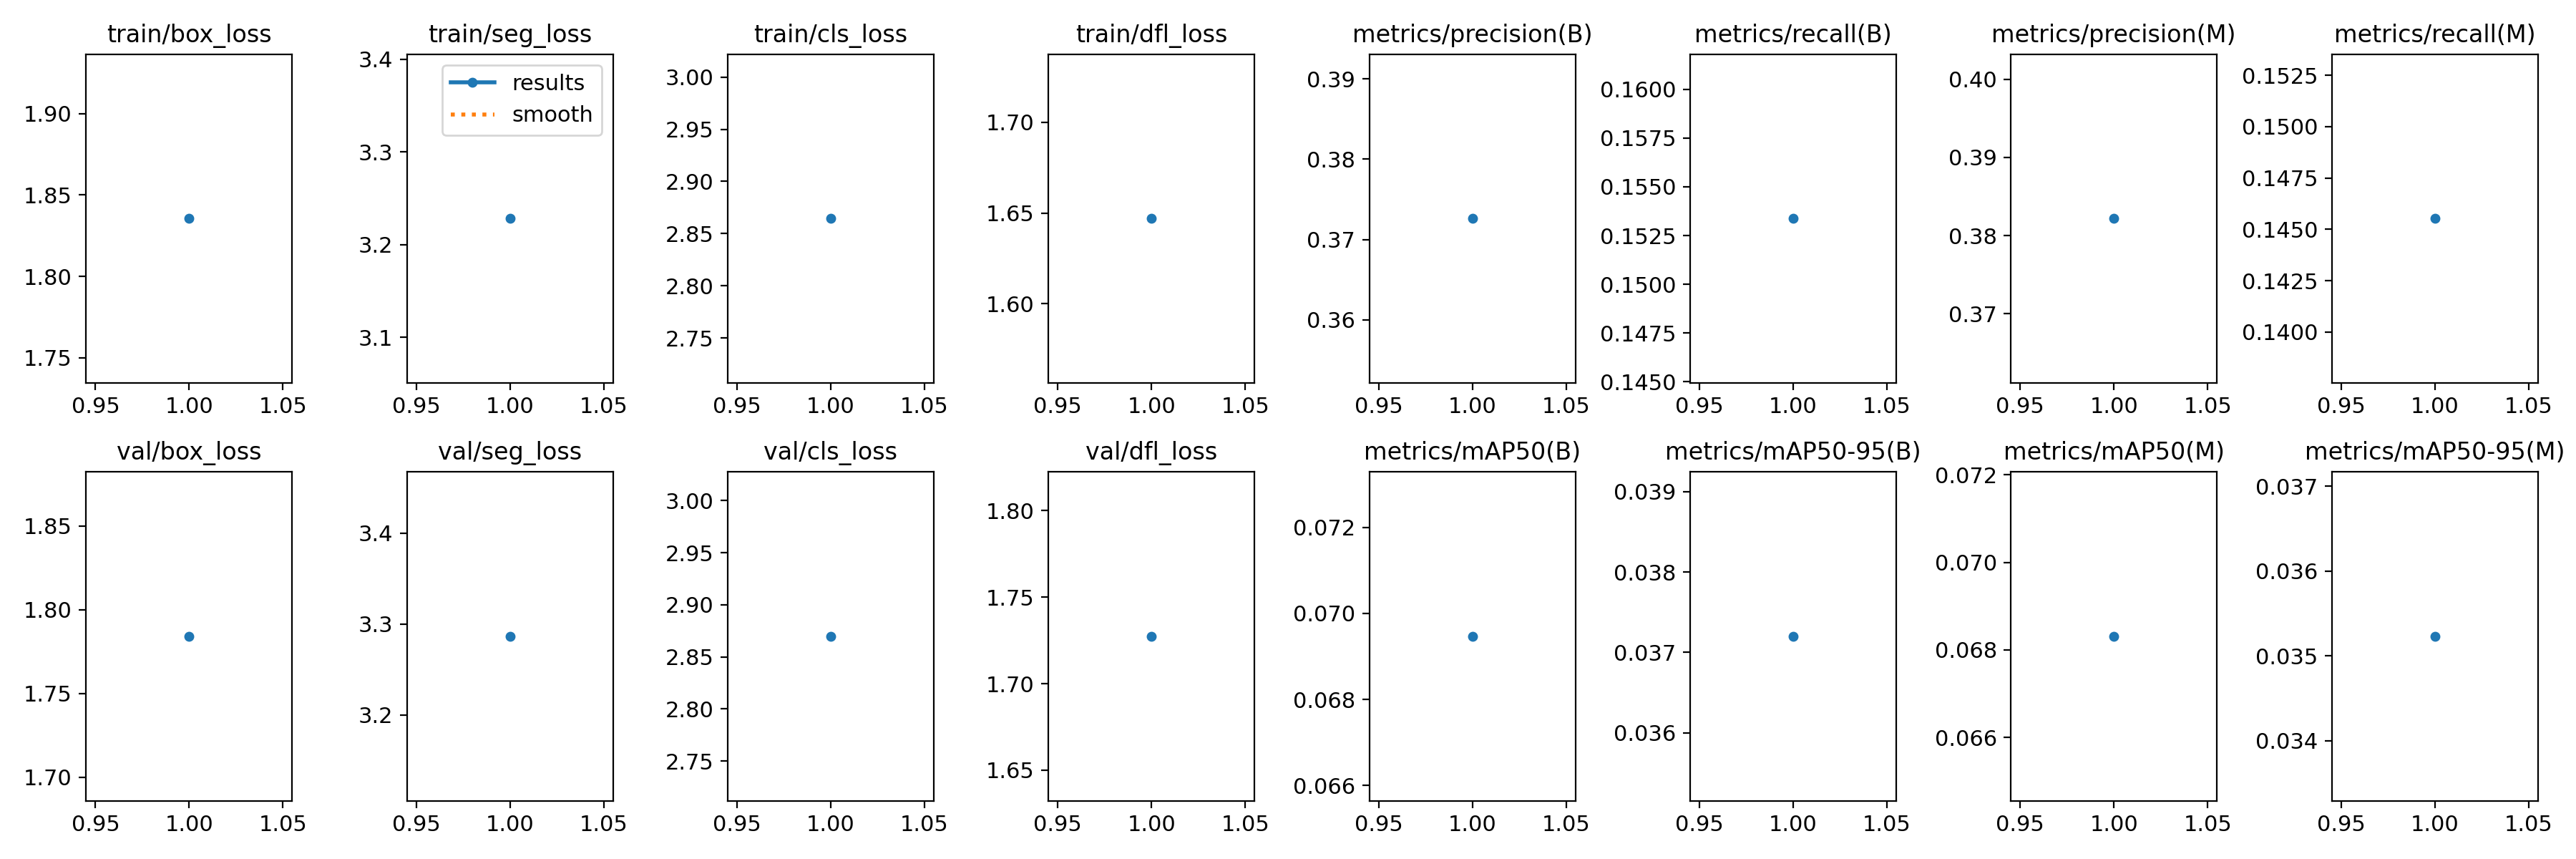

The data file committed next to this chart (first rows):
epoch, train/box_loss, train/seg_loss, train/cls_loss, train/dfl_loss, metrics/precision(B), metrics/recall(B), metrics/mAP50(B), metrics/mAP50-95(B), metrics/precision(M), metrics/recall(M), metrics/mAP50(M), metrics/mAP50-95(M), val/box_loss, val/seg_loss, val/cls_loss, val/dfl_loss, lr/pg0, lr/pg1, lr/pg2
1, 1.835, 3.228, 2.864, 1.647, 0.3726, 0.1534, 0.06947, 0.0372, 0.3822, 0.1455, 0.06831, 0.03523, 1.784, 3.287, 2.87, 1.727, 0.07001, 0.003332, 0.003332
